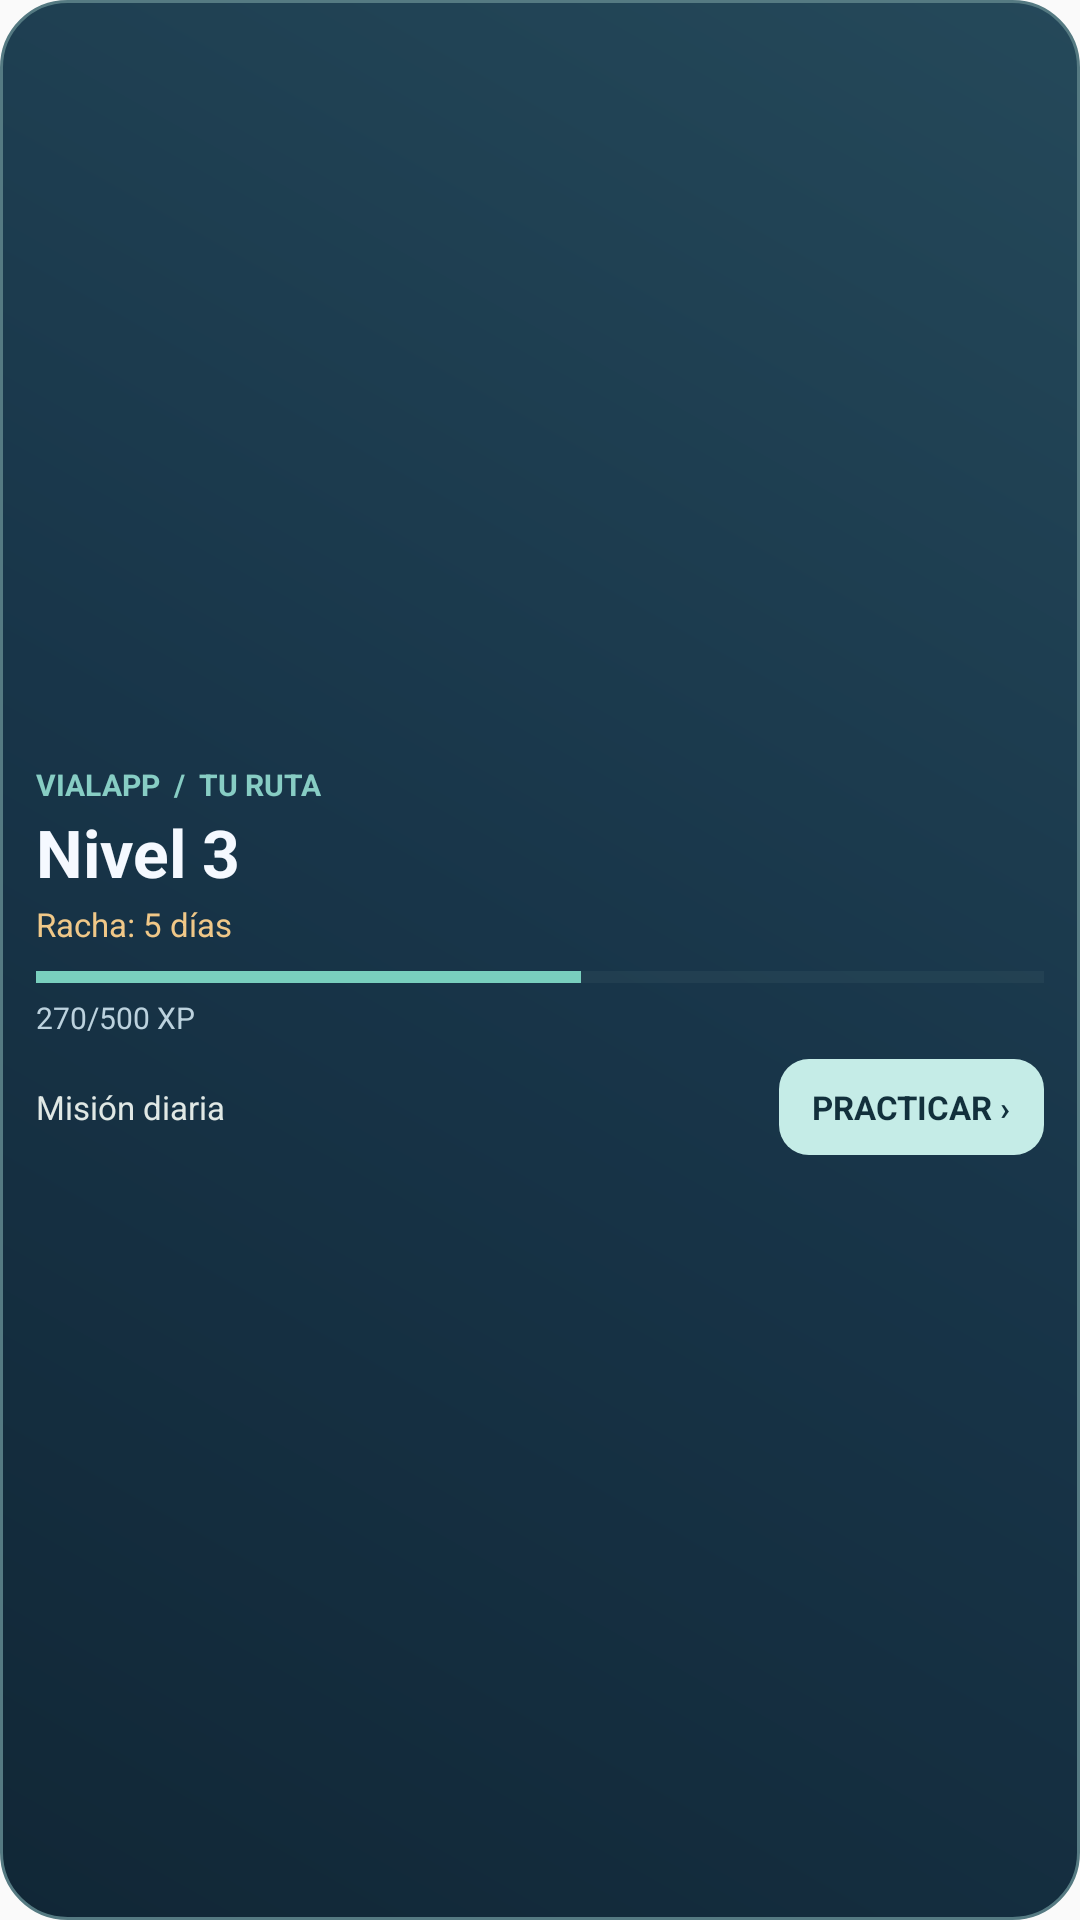

The Android layout XML behind this screen, and the referenced resources:
<!-- AndroidManifest.xml: application theme Theme.VialApp -->
<!-- res/layout/widget_study.xml -->
<?xml version="1.0" encoding="utf-8"?>
<LinearLayout xmlns:android="http://schemas.android.com/apk/res/android"
    android:id="@+id/widget_root"
    android:layout_width="match_parent"
    android:layout_height="match_parent"
    android:background="@drawable/widget_study_background"
    android:orientation="vertical"
    android:gravity="center_vertical"
    android:padding="12dp">
    <LinearLayout
        android:layout_width="match_parent"
        android:layout_height="wrap_content"
        android:gravity="center_vertical"
        android:orientation="horizontal">
        <LinearLayout
            android:layout_width="0dp"
            android:layout_height="wrap_content"
            android:layout_weight="1"
            android:orientation="vertical">
            <TextView
                android:layout_width="match_parent"
                android:layout_height="wrap_content"
                android:text="VIALAPP  /  TU RUTA"
                android:textSize="10sp"
                android:textColor="#87CDC4"
                android:textStyle="bold"
                android:maxLines="1"/>
            <TextView
                android:id="@+id/widget_level"
                android:layout_width="match_parent"
                android:layout_height="wrap_content"
                android:layout_marginTop="1dp"
                android:text="Nivel 3"
                android:textSize="22sp"
                android:textColor="#F5F9FF"
                android:textStyle="bold"
                android:maxLines="1"/>
            <TextView
                android:id="@+id/widget_streak"
                android:layout_width="match_parent"
                android:layout_height="wrap_content"
                android:layout_marginTop="2dp"
                android:text="Racha: 5 días"
                android:textSize="11sp"
                android:textColor="#F0C888"
                android:maxLines="1"/>
        </LinearLayout>
        <ImageView
            android:id="@+id/widget_mascot"
            android:layout_width="56dp"
            android:layout_height="56dp"
            android:layout_marginStart="8dp"
            android:scaleType="fitCenter"
            android:src="@drawable/mascot_carvier"
            android:contentDescription="@string/widget_mascot_description"/>
    </LinearLayout>
    <ProgressBar
        android:id="@+id/widget_progress"
        style="?android:attr/progressBarStyleHorizontal"
        android:layout_width="match_parent"
        android:layout_height="7dp"
        android:layout_marginTop="7dp"
        android:max="500"
        android:progress="270"
        android:progressTint="#79CFBE"
        android:progressBackgroundTint="#3D5966"/>
    <TextView
        android:id="@+id/widget_xp"
        android:layout_width="match_parent"
        android:layout_height="wrap_content"
        android:layout_marginTop="3dp"
        android:text="270/500 XP"
        android:textColor="#BCD2DE"
        android:textSize="10sp"
        android:maxLines="1"/>
    <LinearLayout
        android:layout_width="match_parent"
        android:layout_height="wrap_content"
        android:layout_marginTop="7dp"
        android:orientation="horizontal"
        android:gravity="center_vertical">
        <TextView
            android:id="@+id/widget_today"
            android:layout_width="0dp"
            android:layout_height="wrap_content"
            android:layout_weight="1"
            android:text="Misión diaria"
            android:textColor="#E0E8E5"
            android:textSize="11sp"
            android:maxLines="2"
            android:ellipsize="end"/>
        <TextView
            android:id="@+id/widget_action"
            android:layout_width="wrap_content"
            android:layout_height="wrap_content"
            android:layout_marginStart="6dp"
            android:gravity="center"
            android:background="@drawable/widget_action_background"
            android:paddingHorizontal="11dp"
            android:paddingVertical="7dp"
            android:minHeight="32dp"
            android:text="PRACTICAR ›"
            android:textSize="11sp"
            android:textColor="#12303C"
            android:textStyle="bold"
            android:maxLines="1"/>
    </LinearLayout>
</LinearLayout>
<!-- resources referenced by this layout -->
<resources>
  <!-- drawable widget_action_background (drawable) -->
  <?xml version="1.0" encoding="utf-8"?>
  <shape xmlns:android="http://schemas.android.com/apk/res/android" android:shape="rectangle">
      <corners android:radius="10dp"/>
      <solid android:color="#C5ECE7"/>
  </shape>
  <!-- drawable widget_study_background (drawable) -->
  <?xml version="1.0" encoding="utf-8"?>
  <shape xmlns:android="http://schemas.android.com/apk/res/android" android:shape="rectangle">
      <corners android:radius="22dp"/>
      <gradient android:startColor="#112736" android:centerColor="#183549"
          android:endColor="#25495A" android:angle="45"/>
      <stroke android:width="1dp" android:color="#557A82"/>
  </shape>
  <string name="widget_mascot_description">Mascota de VialApp</string>
  <style name="Theme.VialApp" parent="android:Theme.Material.Light.NoActionBar" />
</resources>
